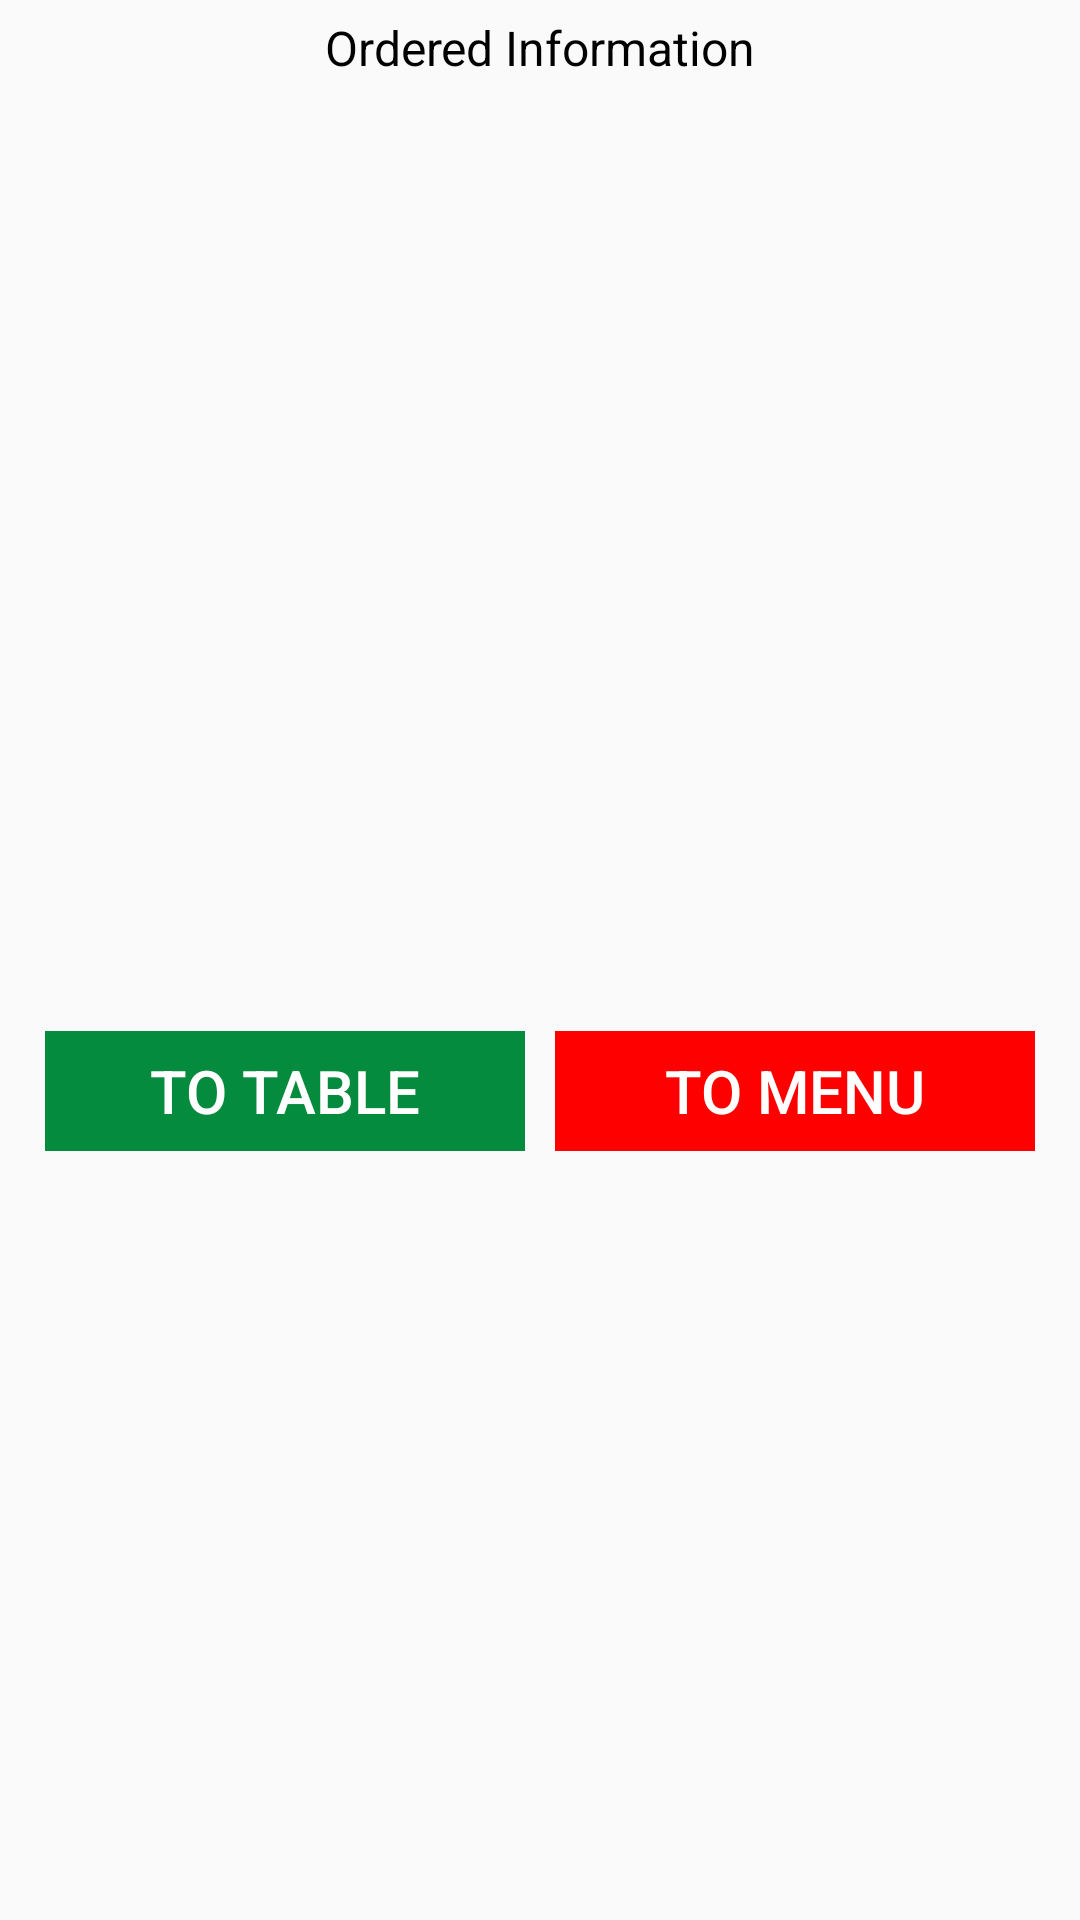

Write the Android layout XML for this screen, with the resource values it uses.
<!-- AndroidManifest.xml: application theme AppTheme -->
<!-- res/layout/ordered_items.xml -->
<?xml version="1.0" encoding="utf-8"?>
<RelativeLayout xmlns:android="http://schemas.android.com/apk/res/android"
    xmlns:tools="http://schemas.android.com/tools"
    android:layout_width="match_parent"
    android:layout_height="match_parent"
    android:id="@+id/pendingLayout"
    android:padding="5dp"
    android:orientation="vertical">
    <TextView
        android:id="@+id/orderINfo"
        android:gravity="center"
        android:textColor="@color/black"
        android:textSize="16sp"
        android:layout_marginBottom="3dp"
        android:text="@string/orderInfo"
        android:layout_width="match_parent"
        android:layout_height="wrap_content" />
    <androidx.recyclerview.widget.RecyclerView
        android:layout_below="@+id/orderINfo"
        android:id="@+id/pendingOrderList"
        android:padding="3dp"
        android:layout_margin="2dp"
        android:layout_width="match_parent"
        android:layout_height="300dp">

    </androidx.recyclerview.widget.RecyclerView>
    <LinearLayout
        android:layout_below="@+id/pendingOrderList"
        android:layout_margin="5dp"
        android:orientation="horizontal"
        android:layout_width="match_parent"
        android:weightSum="100"
        android:layout_height="50dp">


        <Button
            android:text="@string/toTable"
            android:textColor="@color/white"
            android:textSize="20sp"
            style="@style/Widget.AppCompat.Button.Borderless"
            android:layout_gravity="center"
            android:id="@+id/toTable"
            android:layout_margin="5dp"
            android:background="@color/greener"
            android:layout_width="0dp"
            android:layout_weight="50"
            android:layout_height="wrap_content" />
        <Button
            android:text="@string/to_menu"
            android:textSize="20sp"
            android:textColor="@color/white"
            style="@style/Widget.AppCompat.Button.Borderless"
            android:id="@+id/toOrder"
            android:layout_margin="5dp"
            android:background="@color/red"
            android:layout_width="0dp"
            android:layout_weight="50"
            android:layout_height="wrap_content" />
    </LinearLayout>


</RelativeLayout>
<!-- resources referenced by this layout -->
<resources>
  <color name="black">#000000</color>
  <color name="greener">#058B3D</color>
  <color name="red">#ff0000</color>
  <color name="white">#ffffff</color>
  <string name="orderInfo">Ordered Information</string>
  <string name="toTable">To Table</string>
  <string name="to_menu">To Menu</string>
  <style name="AppTheme" parent="Theme.AppCompat.Light.DarkActionBar">
          
          <item name="colorPrimary">@color/colorPrimary</item>
          <item name="colorPrimaryDark">@color/colorPrimaryDark</item>
          <item name="colorAccent">@color/colorAccent</item>
      </style>
  <color name="colorPrimary">#008577</color>
  <color name="colorPrimaryDark">#00574B</color>
  <color name="colorAccent">#D81B60</color>
</resources>
